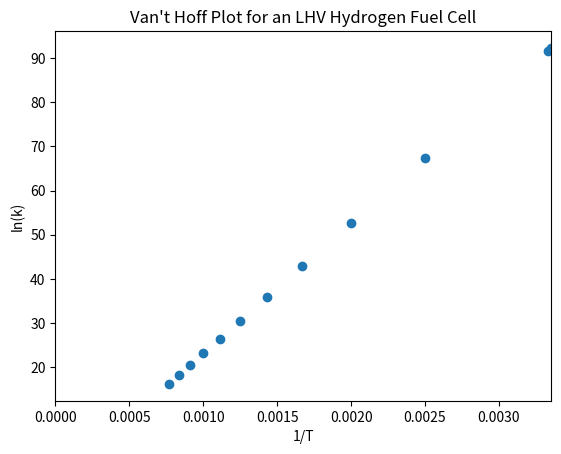

The matplotlib source for this figure:
#CHEMISTRY IA - Investigating the thermodynamic efficiency of an LHV hydrogen fuel cell (%) at standard conditions using a Van't Hoff Plot
import matplotlib.pyplot as plt
import numpy as np

#Define datasets
temperatures = [298.15,300,400,500,600,700,800,900,1000,1100,1200,1300] 
G1           = [228.582,228.5,223.9  ,219.05 ,214.008,208.814,203.501,198.091,192.603,187.052,181.45,175.807] #kJ/mol * -1
G2           = [228.582,228.5,223.901,219.051,214.007,208.812,203.496,198.083,192.59 ,187.033,181.425,175.774]
G = []
for i in range(len(G1)):
    G.append(((G1[i]+G2[i])/2)*1000) #Average and convert to J/mol

inverse_temperatures = [1/i for i in temperatures] #inverse temperatures
lnk = []
R = 8.31

#Calculate all k values with partial pressure
for i in range(len(temperatures)):
    lnk.append(G[i]/(R * temperatures[i]))

print(G)
print(lnk)
print(inverse_temperatures)

#Create Van't Hoff Plot
plt.scatter(inverse_temperatures, lnk)
plt.xlim([0,1/min(temperatures)]) #Range of Values
plt.xlabel("1/T")
plt.ylabel("ln(k)")
plt.title(f"Van't Hoff Plot for an LHV Hydrogen Fuel Cell")
plt.show()